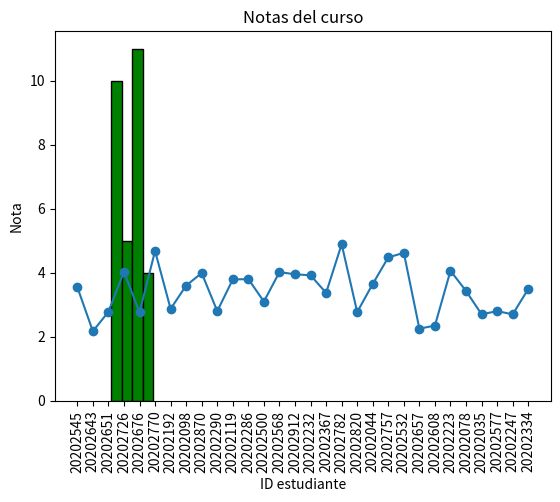

This chart was generated by the following Python code:
"""
Este código genera datos aleatorios de notas para un conjunto de estudiantes y luego realiza tres tipos de 
gráficos diferentes utilizando Matplotlib.
"""

import random
import matplotlib.pyplot as plt
notas = []
ids_estudiantes = []
for i in range(30):
    nota_generada = random.normalvariate(3.25,0.98)
    nota_generada = round(nota_generada, 2)
    agregado = False
    while not agregado:
        id_generado = random.randint(20202001, 20202999)
        id_generado = str(id_generado)
        if id_generado not in ids_estudiantes:
            notas.append(nota_generada)
            ids_estudiantes.append(id_generado)
            agregado = True
            
plt.plot(ids_estudiantes, notas)
plt.title("Notas del curso")
plt.ylabel("Nota")
plt.xlabel("ID estudiante")
plt.xticks(rotation=90)
plt.show()

plt.hist(notas, bins=4, color=['green'], edgecolor='black', linewidth=1)
plt.title("Cantidad de estudiantes por rango de nota")
plt.ylabel("Cantidad de estudiantes")
plt.xlabel("Rango nota")
plt.show()

plt.scatter(ids_estudiantes, notas)
plt.title("Notas del curso")
plt.ylabel("Nota")
plt.xlabel("ID estudiante")
plt.xticks(rotation=90)
plt.show()

"""
Este código genera y visualiza datos simulados de notas de estudiantes. El primer gráfico muestra la 
evolución de las notas a lo largo de los IDs de los estudiantes. El segundo gráfico es un histograma 
que representa la cantidad de estudiantes en diferentes rangos de notas. El tercer gráfico es un 
gráfico de dispersión que muestra las notas individuales de cada estudiante en función de sus IDs.
"""
